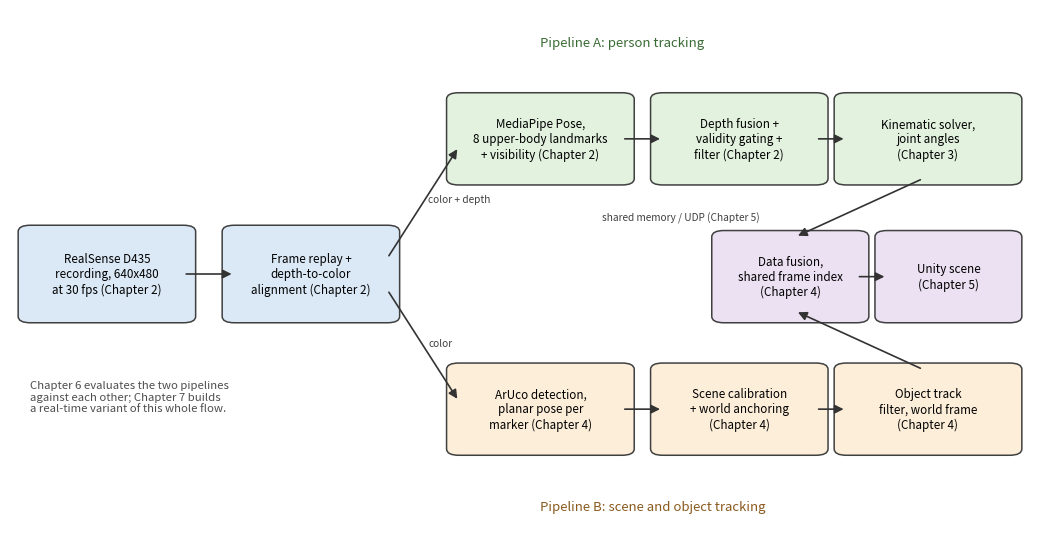

Write Python code to recreate this figure. (Note: this script raises an exception after producing the figure.)
"""Figure 2.1 (v5): system flow diagram with the developing chapter named on
every stage (user request 2026-08-04: the graph did not show all the related
chapters). Layout carried from the fig-2.1 block of
writing/v2/scripts/make_ch2_figs.py; the ".bag" file-name mention is dropped
per skill rule 11. Adds a note pointing at Chapter 6 (evaluation) and
Chapter 7 (real-time variant).
"""
import matplotlib
matplotlib.use("Agg")
import matplotlib.pyplot as plt
from matplotlib.patches import FancyBboxPatch, FancyArrowPatch

FIG = "/home/luo/Desktop/New_SandBox/writing/v5/figures"


def box(ax, x, y, w, h, text, fc):
    ax.add_patch(FancyBboxPatch((x, y), w, h, boxstyle="round,pad=0.012",
                                fc=fc, ec="0.25", lw=1.1))
    ax.text(x + w/2, y + h/2, text, ha="center", va="center", fontsize=8.4)


def arrow(ax, x0, y0, x1, y1, text=None):
    ax.add_patch(FancyArrowPatch((x0, y0), (x1, y1), arrowstyle="-|>",
                                 mutation_scale=13, color="0.2", lw=1.2))
    if text:
        ax.text((x0+x1)/2 + 0.005, (y0+y1)/2, text, fontsize=7.3,
                color="0.25", ha="left")


fig, ax = plt.subplots(figsize=(10.5, 5.6))
ax.set_xlim(0, 1); ax.set_ylim(0, 1); ax.axis("off")
C_SENS, C_A, C_B, C_F = "#dbe9f6", "#e3f2df", "#fdeeda", "#ece1f2"
box(ax, 0.02, 0.42, 0.15, 0.16, "RealSense D435\nrecording, 640x480\nat 30 fps (Chapter 2)", C_SENS)
box(ax, 0.22, 0.42, 0.15, 0.16, "Frame replay +\ndepth-to-color\nalignment (Chapter 2)", C_SENS)
box(ax, 0.44, 0.68, 0.16, 0.15, "MediaPipe Pose,\n8 upper-body landmarks\n+ visibility (Chapter 2)", C_A)
box(ax, 0.64, 0.68, 0.15, 0.15, "Depth fusion +\nvalidity gating +\nfilter (Chapter 2)", C_A)
box(ax, 0.82, 0.68, 0.16, 0.15, "Kinematic solver,\njoint angles\n(Chapter 3)", C_A)
box(ax, 0.44, 0.17, 0.16, 0.15, "ArUco detection,\nplanar pose per\nmarker (Chapter 4)", C_B)
box(ax, 0.64, 0.17, 0.15, 0.15, "Scene calibration\n+ world anchoring\n(Chapter 4)", C_B)
box(ax, 0.82, 0.17, 0.16, 0.15, "Object track\nfilter, world frame\n(Chapter 4)", C_B)
box(ax, 0.70, 0.42, 0.13, 0.15, "Data fusion,\nshared frame index\n(Chapter 4)", C_F)
box(ax, 0.86, 0.42, 0.12, 0.15, "Unity scene\n(Chapter 5)", C_F)
arrow(ax, 0.17, 0.50, 0.22, 0.50)
arrow(ax, 0.37, 0.53, 0.44, 0.74, "color + depth")
arrow(ax, 0.37, 0.47, 0.44, 0.26, "color")
arrow(ax, 0.60, 0.755, 0.64, 0.755)
arrow(ax, 0.79, 0.755, 0.82, 0.755)
arrow(ax, 0.895, 0.68, 0.77, 0.57)
arrow(ax, 0.60, 0.245, 0.64, 0.245)
arrow(ax, 0.79, 0.245, 0.82, 0.245)
arrow(ax, 0.895, 0.32, 0.77, 0.43)
arrow(ax, 0.83, 0.495, 0.86, 0.495)
ax.text(0.735, 0.60, "shared memory / UDP (Chapter 5)", fontsize=7.3,
        color="0.25", ha="right")
ax.text(0.02, 0.30, "Chapter 6 evaluates the two pipelines\n"
                    "against each other; Chapter 7 builds\n"
                    "a real-time variant of this whole flow.",
        fontsize=8.2, color="0.3", style="italic", va="top")
ax.text(0.52, 0.93, "Pipeline A: person tracking", fontsize=9.5, color="#3a6b35")
ax.text(0.52, 0.055, "Pipeline B: scene and object tracking", fontsize=9.5, color="#8a5a1e")
plt.tight_layout()
plt.savefig(FIG + "/fig1_system_flow.png", dpi=150)
print("saved", FIG + "/fig1_system_flow.png")
